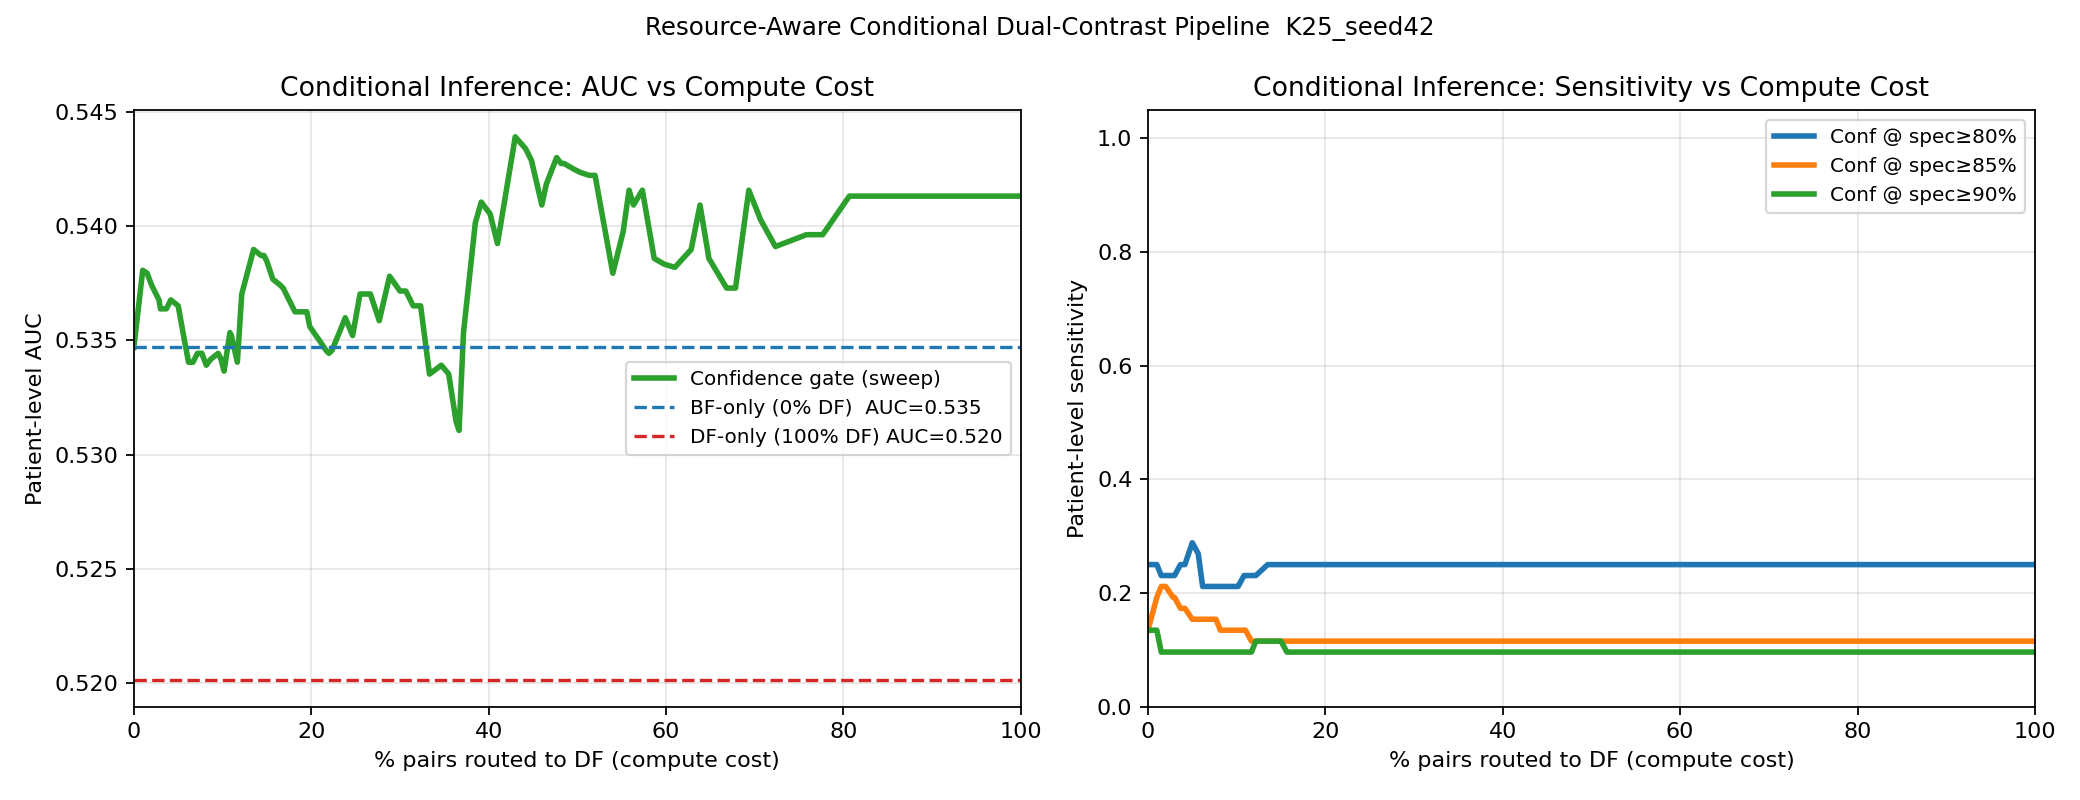

Data behind this chart, as committed beside it:
threshold, df_fraction, patient_auc, sensitivity_at_spec0p8, threshold_for_spec0p8, sensitivity_at_spec0p85, threshold_for_spec0p85, sensitivity_at_spec0p9, threshold_for_spec0p9
0.001083, 0.0, 0.5347, 0.25, 0.495, 0.1346, 0.54, 0.1346, 0.605
0.006016, 0.01, 0.5381, 0.25, 0.495, 0.1923, 0.545, 0.1346, 0.605
0.01095, 0.015, 0.5379, 0.2308, 0.52, 0.2115, 0.56, 0.09615, 0.625
0.01588, 0.02, 0.5374, 0.2308, 0.52, 0.2115, 0.56, 0.09615, 0.625
0.02082, 0.02833, 0.5368, 0.2308, 0.54, 0.1923, 0.565, 0.09615, 0.625
0.02575, 0.03, 0.5364, 0.2308, 0.545, 0.1923, 0.565, 0.09615, 0.625
0.03068, 0.03667, 0.5364, 0.25, 0.545, 0.1731, 0.575, 0.09615, 0.625
0.03561, 0.04167, 0.5368, 0.25, 0.555, 0.1731, 0.575, 0.09615, 0.625
0.04055, 0.05, 0.5365, 0.2885, 0.555, 0.1538, 0.58, 0.09615, 0.63
0.04548, 0.05667, 0.5351, 0.2692, 0.56, 0.1538, 0.585, 0.09615, 0.645
0.05041, 0.05667, 0.5351, 0.2692, 0.56, 0.1538, 0.585, 0.09615, 0.645
0.05535, 0.06167, 0.534, 0.2115, 0.565, 0.1538, 0.595, 0.09615, 0.645
0.06028, 0.06667, 0.534, 0.2115, 0.565, 0.1538, 0.595, 0.09615, 0.645
0.06521, 0.07167, 0.5344, 0.2115, 0.565, 0.1538, 0.595, 0.09615, 0.645
0.07015, 0.07333, 0.5344, 0.2115, 0.565, 0.1538, 0.595, 0.09615, 0.645
0.07508, 0.07667, 0.5344, 0.2115, 0.565, 0.1538, 0.595, 0.09615, 0.645
0.08001, 0.08167, 0.5339, 0.2115, 0.565, 0.1346, 0.6, 0.09615, 0.645
0.08495, 0.08667, 0.5342, 0.2115, 0.565, 0.1346, 0.6, 0.09615, 0.645
0.08988, 0.095, 0.5344, 0.2115, 0.565, 0.1346, 0.6, 0.09615, 0.645
0.09481, 0.09833, 0.5342, 0.2115, 0.565, 0.1346, 0.605, 0.09615, 0.645
0.09975, 0.1017, 0.5337, 0.2115, 0.565, 0.1346, 0.605, 0.09615, 0.645
0.1047, 0.1083, 0.5353, 0.2308, 0.565, 0.1346, 0.605, 0.09615, 0.65
0.1096, 0.11, 0.5352, 0.2308, 0.565, 0.1346, 0.605, 0.09615, 0.65
0.1145, 0.1167, 0.534, 0.2308, 0.565, 0.1154, 0.605, 0.09615, 0.65
0.1195, 0.1217, 0.537, 0.2308, 0.565, 0.1154, 0.605, 0.1154, 0.65
0.1244, 0.135, 0.539, 0.25, 0.565, 0.1154, 0.605, 0.1154, 0.655
0.1293, 0.1433, 0.5387, 0.25, 0.565, 0.1154, 0.605, 0.1154, 0.655
0.1343, 0.1467, 0.5387, 0.25, 0.565, 0.1154, 0.605, 0.1154, 0.655
0.1392, 0.15, 0.5385, 0.25, 0.565, 0.1154, 0.605, 0.1154, 0.655
0.1441, 0.1567, 0.5377, 0.25, 0.565, 0.1154, 0.605, 0.09615, 0.665
0.1491, 0.165, 0.5374, 0.25, 0.565, 0.1154, 0.605, 0.09615, 0.665
0.154, 0.1683, 0.5373, 0.25, 0.565, 0.1154, 0.605, 0.09615, 0.665
0.1589, 0.1817, 0.5363, 0.25, 0.565, 0.1154, 0.605, 0.09615, 0.665
0.1639, 0.19, 0.5363, 0.25, 0.565, 0.1154, 0.605, 0.09615, 0.665
0.1688, 0.195, 0.5363, 0.25, 0.565, 0.1154, 0.605, 0.09615, 0.665
0.1737, 0.1983, 0.5356, 0.25, 0.565, 0.1154, 0.605, 0.09615, 0.665
0.1787, 0.21, 0.535, 0.25, 0.565, 0.1154, 0.605, 0.09615, 0.665
0.1836, 0.2167, 0.5346, 0.25, 0.565, 0.1154, 0.605, 0.09615, 0.665
0.1885, 0.22, 0.5344, 0.25, 0.565, 0.1154, 0.605, 0.09615, 0.665
0.1935, 0.2233, 0.5346, 0.25, 0.565, 0.1154, 0.605, 0.09615, 0.665
0.1984, 0.2317, 0.5353, 0.25, 0.565, 0.1154, 0.605, 0.09615, 0.665
0.2033, 0.2383, 0.536, 0.25, 0.565, 0.1154, 0.605, 0.09615, 0.665
0.2083, 0.2467, 0.5352, 0.25, 0.565, 0.1154, 0.605, 0.09615, 0.665
0.2132, 0.255, 0.537, 0.25, 0.565, 0.1154, 0.605, 0.09615, 0.665
0.2181, 0.2667, 0.537, 0.25, 0.565, 0.1154, 0.605, 0.09615, 0.665
0.2231, 0.2767, 0.5359, 0.25, 0.565, 0.1154, 0.605, 0.09615, 0.665
0.228, 0.2883, 0.5378, 0.25, 0.565, 0.1154, 0.605, 0.09615, 0.665
0.2329, 0.3, 0.5372, 0.25, 0.565, 0.1154, 0.605, 0.09615, 0.665
0.2379, 0.3067, 0.5372, 0.25, 0.565, 0.1154, 0.605, 0.09615, 0.665
0.2428, 0.315, 0.5365, 0.25, 0.565, 0.1154, 0.605, 0.09615, 0.665
0.2477, 0.3233, 0.5365, 0.25, 0.565, 0.1154, 0.605, 0.09615, 0.665
0.2527, 0.3333, 0.5335, 0.25, 0.565, 0.1154, 0.605, 0.09615, 0.665
0.2576, 0.3467, 0.5339, 0.25, 0.565, 0.1154, 0.605, 0.09615, 0.665
0.2625, 0.355, 0.5335, 0.25, 0.565, 0.1154, 0.605, 0.09615, 0.665
0.2675, 0.3633, 0.5314, 0.25, 0.565, 0.1154, 0.605, 0.09615, 0.665
0.2724, 0.3667, 0.5311, 0.25, 0.565, 0.1154, 0.605, 0.09615, 0.665
0.2773, 0.3717, 0.5353, 0.25, 0.565, 0.1154, 0.605, 0.09615, 0.665
0.2823, 0.385, 0.5402, 0.25, 0.565, 0.1154, 0.605, 0.09615, 0.665
0.2872, 0.3917, 0.5411, 0.25, 0.565, 0.1154, 0.605, 0.09615, 0.665
0.2921, 0.4017, 0.5405, 0.25, 0.565, 0.1154, 0.605, 0.09615, 0.665
... 41 more rows
